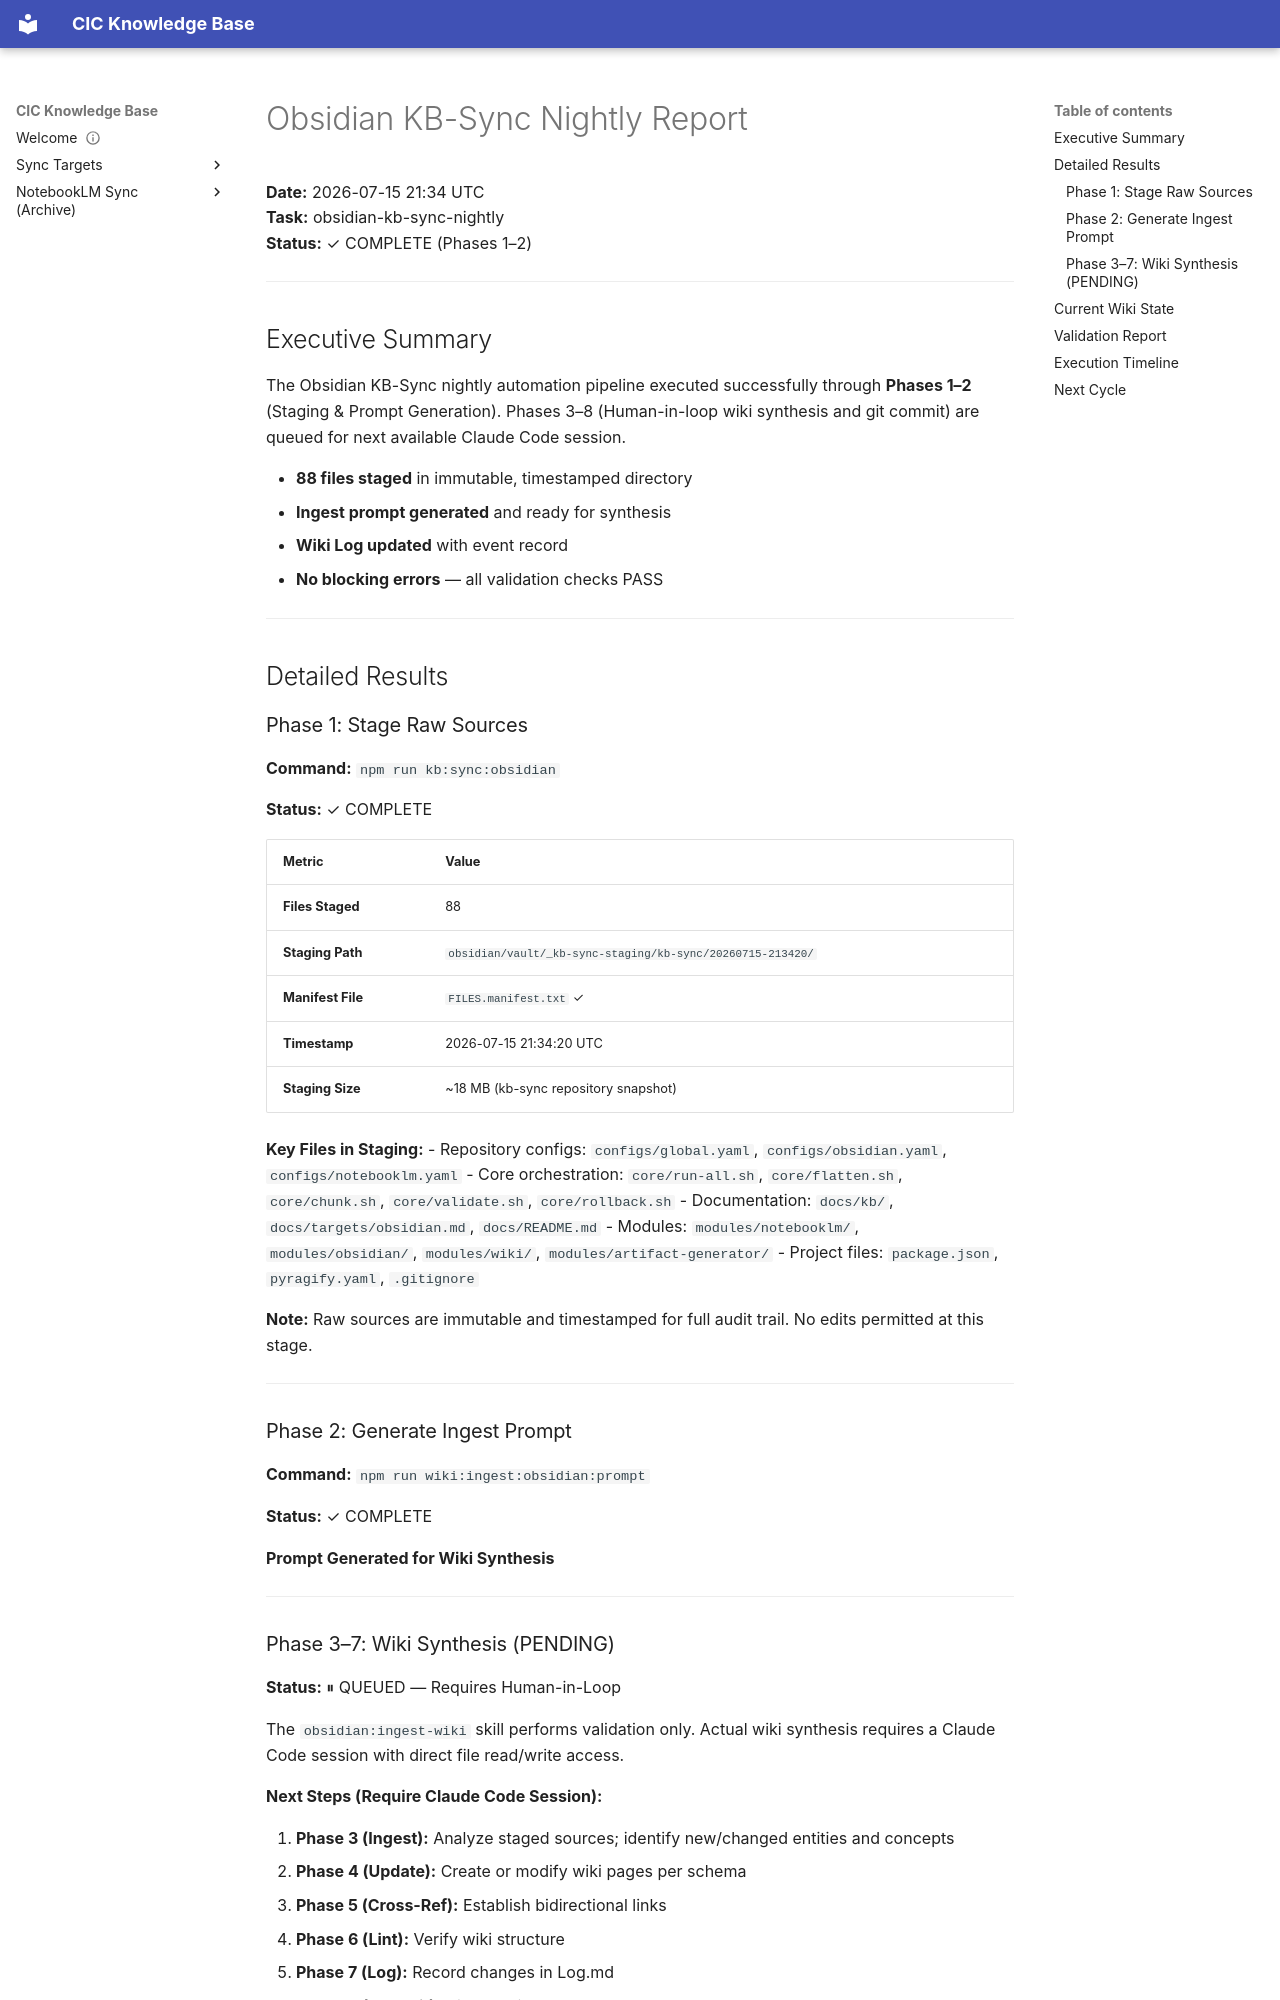

repository: sorensencc-dotcom/kb-sync · page: operations/kb-sync-nightly-reports/2026-07-15-21-34/index.html · generator: mkdocs

---
title: "2026 07 15 21 34"
category: wiki
tags: ["kb-sync-nightly-report"]
status: "active"
---

# Obsidian KB-Sync Nightly Report
**Date:** 2026-07-15 21:34 UTC  
**Task:** obsidian-kb-sync-nightly  
**Status:** ✓ COMPLETE (Phases 1–2)  

---

## Executive Summary

The Obsidian KB-Sync nightly automation pipeline executed successfully through **Phases 1–2** (Staging & Prompt Generation). Phases 3–8 (Human-in-loop wiki synthesis and git commit) are queued for next available Claude Code session.

- **88 files staged** in immutable, timestamped directory
- **Ingest prompt generated** and ready for synthesis
- **Wiki Log updated** with event record
- **No blocking errors** — all validation checks PASS

---

## Detailed Results

### Phase 1: Stage Raw Sources

**Command:** `npm run kb:sync:obsidian`

**Status:** ✓ COMPLETE

| Metric | Value |
|--------|-------|
| **Files Staged** | 88 |
| **Staging Path** | `obsidian/vault/_kb-sync-staging/kb-sync/20260715-213420/` |
| **Manifest File** | `FILES.manifest.txt` ✓ |
| **Timestamp** | 2026-07-15 21:34:20 UTC |
| **Staging Size** | ~18 MB (kb-sync repository snapshot) |

**Key Files in Staging:**
- Repository configs: `configs/global.yaml`, `configs/obsidian.yaml`, `configs/notebooklm.yaml`
- Core orchestration: `core/run-all.sh`, `core/flatten.sh`, `core/chunk.sh`, `core/validate.sh`, `core/rollback.sh`
- Documentation: `docs/kb/`, `docs/targets/obsidian.md`, `docs/README.md`
- Modules: `modules/notebooklm/`, `modules/obsidian/`, `modules/wiki/`, `modules/artifact-generator/`
- Project files: `package.json`, `pyragify.yaml`, `.gitignore`

**Note:** Raw sources are immutable and timestamped for full audit trail. No edits permitted at this stage.

---

### Phase 2: Generate Ingest Prompt

**Command:** `npm run wiki:ingest:obsidian:prompt`

**Status:** ✓ COMPLETE

**Prompt Generated for Wiki Synthesis**

---
